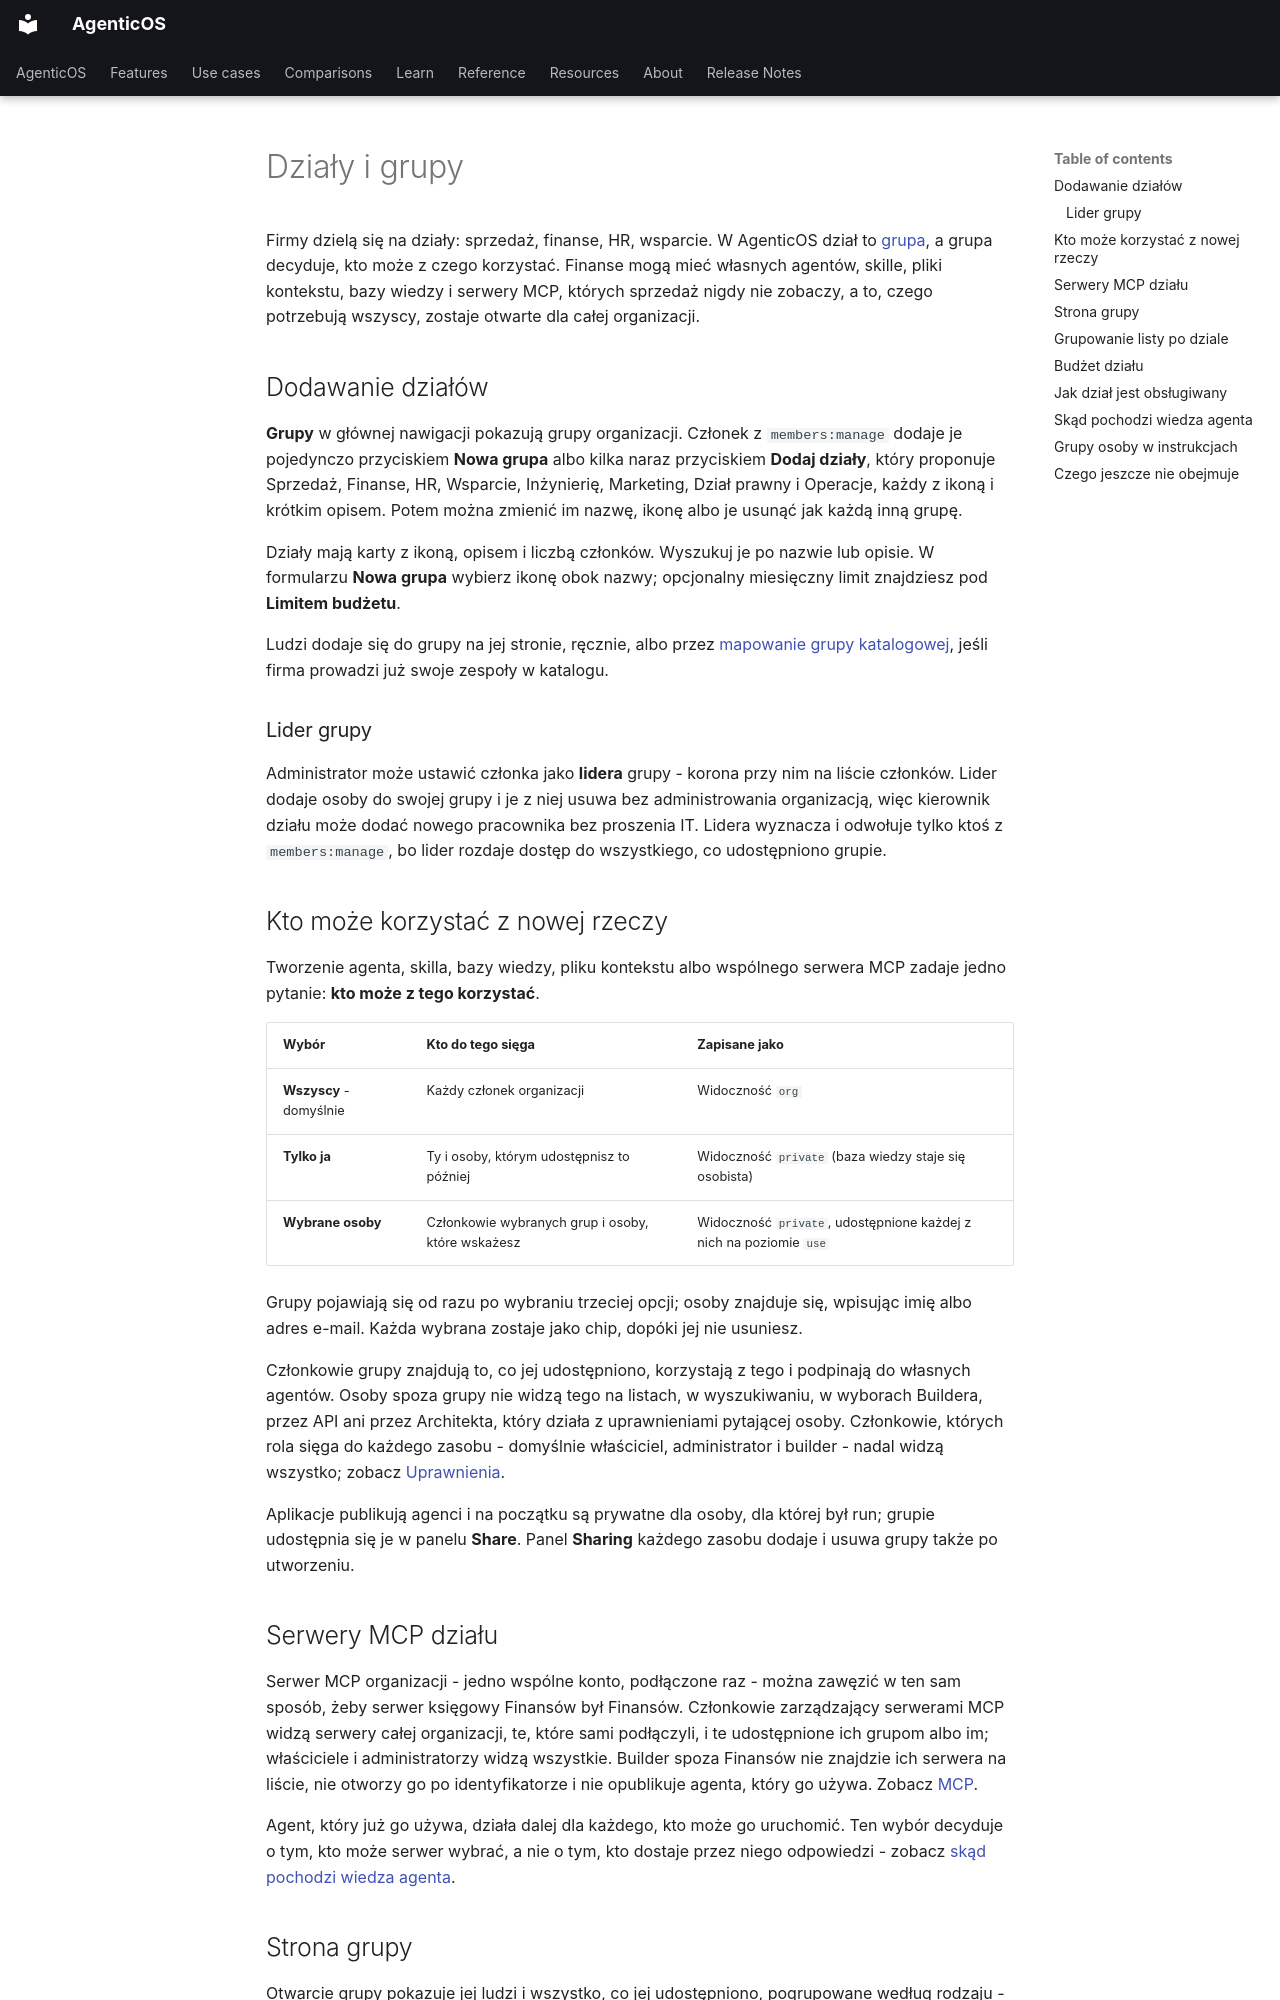

repository: vstorm-co/agenticos · page: departments.pl/index.html · generator: mkdocs

---
source_sha: "4ceefc7ece1f"
---

# Działy i grupy { #departments-and-groups }

Firmy dzielą się na działy: sprzedaż, finanse, HR, wsparcie. W AgenticOS dział
to [grupa](directory.md#groups), a grupa decyduje, kto może z czego korzystać.
Finanse mogą mieć własnych agentów, skille, pliki kontekstu, bazy wiedzy i
serwery MCP, których sprzedaż nigdy nie zobaczy, a to, czego potrzebują wszyscy,
zostaje otwarte dla całej organizacji.

## Dodawanie działów { #adding-your-departments }

**Grupy** w głównej nawigacji pokazują grupy organizacji. Członek z
`members:manage` dodaje je pojedynczo przyciskiem **Nowa grupa** albo kilka naraz
przyciskiem **Dodaj działy**, który proponuje Sprzedaż, Finanse, HR, Wsparcie,
Inżynierię, Marketing, Dział prawny i Operacje, każdy z ikoną i krótkim opisem.
Potem można zmienić im nazwę, ikonę albo je usunąć jak każdą inną grupę.

Działy mają karty z ikoną, opisem i liczbą członków. Wyszukuj je po nazwie
lub opisie. W formularzu **Nowa grupa** wybierz ikonę obok nazwy; opcjonalny
miesięczny limit znajdziesz pod **Limitem budżetu**.

Ludzi dodaje się do grupy na jej stronie, ręcznie, albo przez
[mapowanie grupy katalogowej](directory.md#directory-group-mappings), jeśli firma
prowadzi już swoje zespoły w katalogu.

### Lider grupy { #a-groups-lead }

Administrator może ustawić członka jako **lidera** grupy - korona przy nim na
liście członków. Lider dodaje osoby do swojej grupy i je z niej usuwa bez
administrowania organizacją, więc kierownik działu może dodać nowego pracownika
bez proszenia IT. Lidera wyznacza i odwołuje tylko ktoś z `members:manage`, bo
lider rozdaje dostęp do wszystkiego, co udostępniono grupie.

## Kto może korzystać z nowej rzeczy { #who-can-use-a-new-thing }

Tworzenie agenta, skilla, bazy wiedzy, pliku kontekstu albo wspólnego serwera MCP
zadaje jedno pytanie: **kto może z tego korzystać**.

| Wybór | Kto do tego sięga | Zapisane jako |
|---|---|---|
| **Wszyscy** - domyślnie | Każdy członek organizacji | Widoczność `org` |
| **Tylko ja** | Ty i osoby, którym udostępnisz to później | Widoczność `private` (baza wiedzy staje się osobista) |
| **Wybrane osoby** | Członkowie wybranych grup i osoby, które wskażesz | Widoczność `private`, udostępnione każdej z nich na poziomie `use` |

Grupy pojawiają się od razu po wybraniu trzeciej opcji; osoby znajduje się,
wpisując imię albo adres e-mail. Każda wybrana zostaje jako chip, dopóki jej nie
usuniesz.

Członkowie grupy znajdują to, co jej udostępniono, korzystają z tego i podpinają
do własnych agentów. Osoby spoza grupy nie widzą tego na listach, w wyszukiwaniu,
w wyborach Buildera, przez API ani przez Architekta, który działa z
uprawnieniami pytającej osoby. Członkowie, których rola sięga do każdego zasobu -
domyślnie właściciel, administrator i builder - nadal widzą wszystko; zobacz
[Uprawnienia](permissions.md).

Aplikacje publikują agenci i na początku są prywatne dla osoby, dla której był
run; grupie udostępnia się je w panelu **Share**. Panel **Sharing** każdego
zasobu dodaje i usuwa grupy także po utworzeniu.

## Serwery MCP działu { #a-departments-mcp-servers }

Serwer MCP organizacji - jedno wspólne konto, podłączone raz - można zawęzić w ten
sam sposób, żeby serwer księgowy Finansów był Finansów. Członkowie zarządzający
serwerami MCP widzą serwery całej organizacji, te, które sami podłączyli, i te
udostępnione ich grupom albo im; właściciele i administratorzy widzą wszystkie.
Builder spoza Finansów nie znajdzie ich serwera na liście, nie otworzy go po
identyfikatorze i nie opublikuje agenta, który go używa. Zobacz
[MCP](mcp.md#personal-or-organization-wide).

Agent, który już go używa, działa dalej dla każdego, kto może go uruchomić. Ten
wybór decyduje o tym, kto może serwer wybrać, a nie o tym, kto dostaje przez
niego odpowiedzi - zobacz [skąd pochodzi wiedza agenta](#where-an-agents-knowledge-comes-from).
